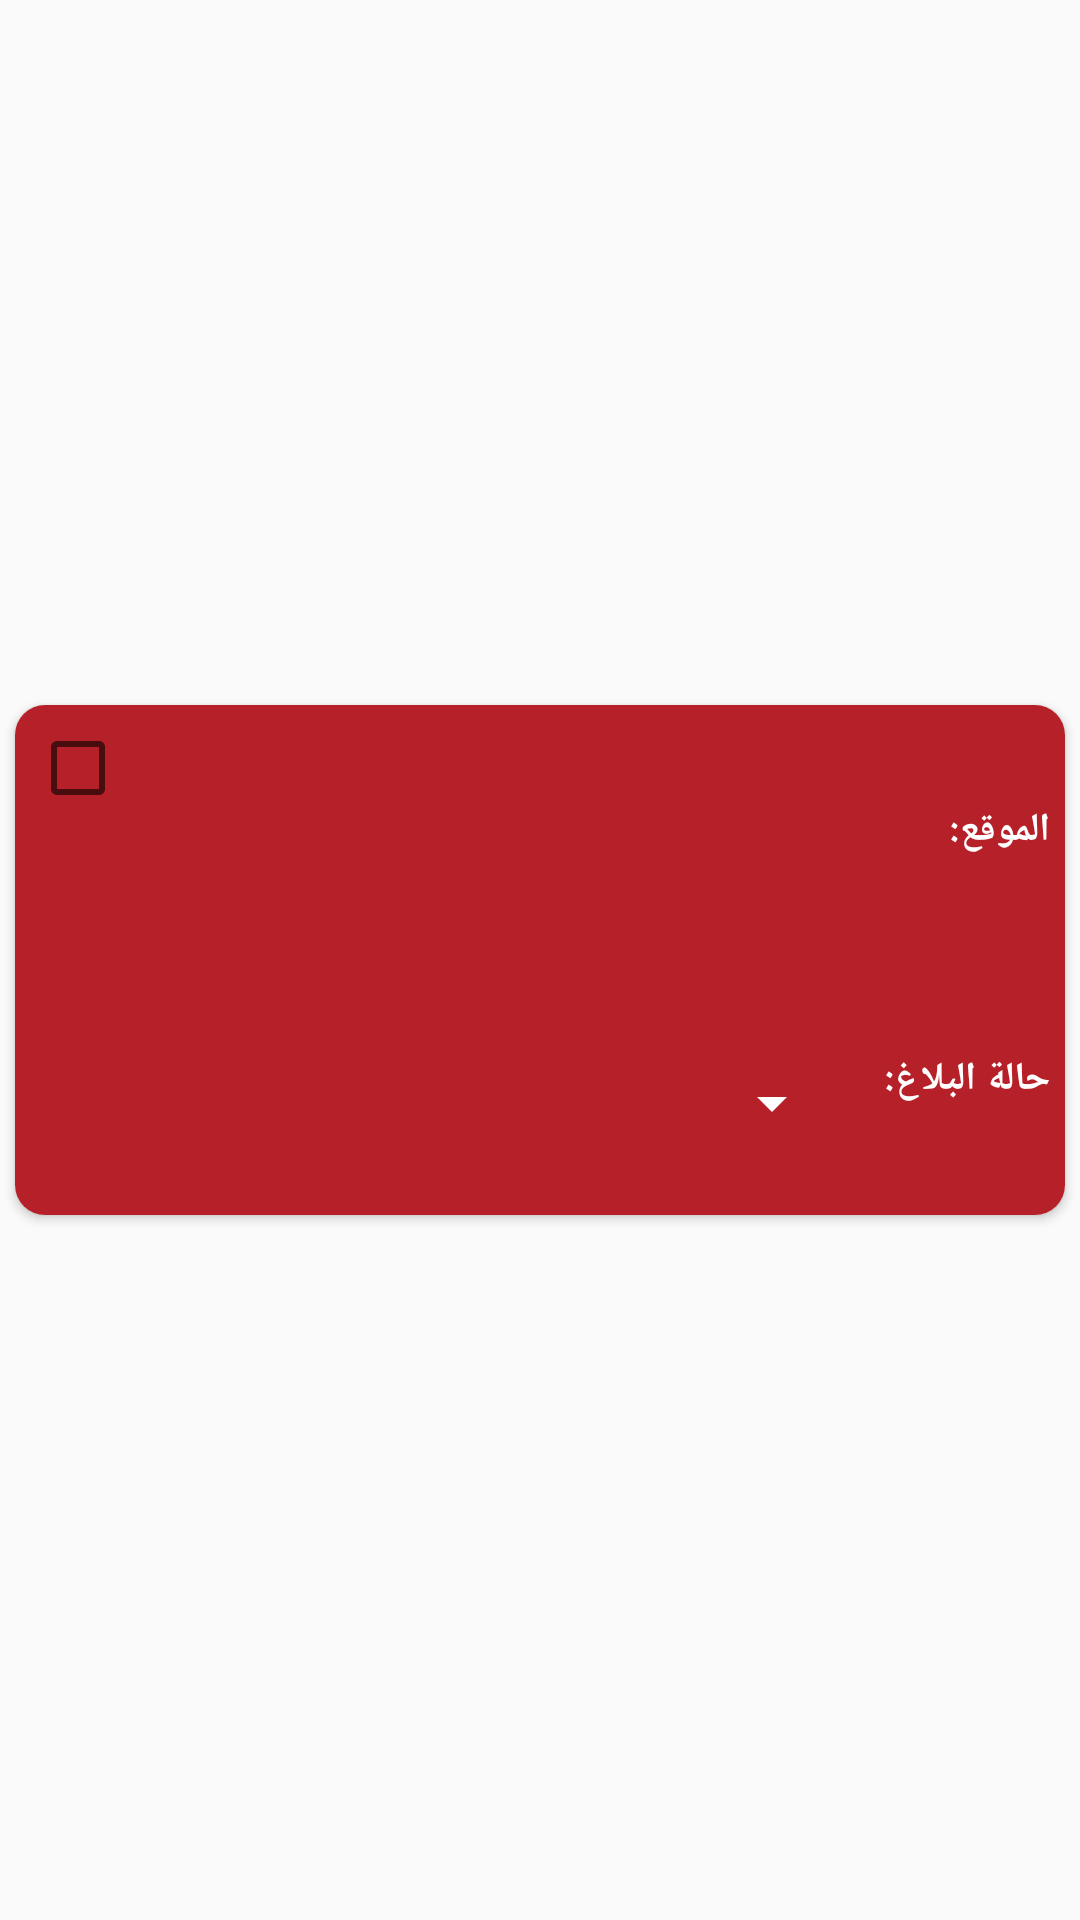

Here is an Android app screen rendered from its layout file. Give the layout XML and the strings, colors and styles it references.
<!-- AndroidManifest.xml: application theme Theme.AppCompat.Light.NoActionBar -->
<!-- res/layout/report_card.xml -->
<LinearLayout xmlns:android="http://schemas.android.com/apk/res/android"
    xmlns:card_view="http://schemas.android.com/apk/res-auto"
    android:layout_width="match_parent"
    android:layout_height="wrap_content">

    <android.support.v7.widget.CardView
        android:id="@+id/card_view"
        android:layout_width="match_parent"
        android:layout_height="170dp"
        android:layout_gravity="center"
        android:layout_margin="@dimen/card_margin"
        android:elevation="3dp"
        card_view:cardCornerRadius="10dp">

        <RelativeLayout
            android:layout_width="match_parent"
            android:layout_height="match_parent"
            android:background="@color/colorPrimaryRed">


            <TextView
                android:id="@+id/reportNo"
                android:layout_width="wrap_content"
                android:layout_height="wrap_content"
                android:layout_alignParentRight="true"
                android:textColor="@color/whitetext"
                android:layout_margin="5dp"
                android:textSize="13dp"
                android:textStyle="bold" />

            <android.support.v7.widget.AppCompatCheckBox
                android:id="@+id/selectcard"
                android:layout_width="wrap_content"
                android:layout_height="wrap_content"
                android:layout_alignLeft="@+id/reportstat1"
                android:layout_alignStart="@+id/reportstat1"
                android:layout_alignTop="@+id/reportNo"
                android:textColor="@color/whitetext"
                android:theme="@style/CheckBoxTheme" />


            <TextView
                android:id="@+id/reportLoc"
                android:layout_width="wrap_content"
                android:layout_height="wrap_content"
                android:layout_alignParentRight="true"
                android:layout_below="@+id/reportNo"
                android:textColor="@color/whitetext"
                android:layout_margin="5dp"
                android:text="الموقع: "
                android:textSize="13dp"
                android:textStyle="bold" />


            <TextView
                android:id="@+id/reportType"
                android:layout_width="wrap_content"
                android:layout_height="wrap_content"
                android:layout_alignParentRight="true"
                android:layout_below="@+id/reportLoc"
                android:textColor="@color/whitetext"
                android:textSize="13dp"
                android:layout_margin="5dp"
                android:textStyle="bold" />


            <TextView
                android:id="@+id/reportLevel"
                android:layout_width="wrap_content"
                android:layout_height="wrap_content"
                android:layout_alignParentRight="true"
                android:layout_below="@+id/reportType"
                android:layout_margin="5dp"
                android:textColor="@color/whitetext"
                android:textSize="13dp"
                android:textStyle="bold" />


            <TextView
                android:id="@+id/reportstat"
                android:layout_width="wrap_content"
                android:layout_height="wrap_content"
                android:layout_alignParentRight="true"
                android:layout_below="@+id/reportLevel"
                android:layout_margin="5dp"
                android:text="حالة البلاغ: "
                android:textSize="13dp"
                android:textColor="@color/whitetext"
                android:textStyle="bold" />

            <android.support.v7.widget.AppCompatSpinner
                android:id="@+id/reportstat1"
                android:layout_width="wrap_content"
                android:layout_height="wrap_content"
                android:layout_alignTop="@+id/reportstat"
                android:layout_marginEnd="39dp"
                android:layout_marginRight="39dp"
                android:layout_margin="5dp"
                android:textAlignment="center"
                android:layout_alignParentLeft="true"
                android:layout_toLeftOf="@+id/reportstat"
                android:backgroundTint="@color/whitetext" />


        </RelativeLayout>

    </android.support.v7.widget.CardView>

</LinearLayout>
<!-- resources referenced by this layout -->
<resources>
  <color name="colorPrimaryRed">#b62028</color>
  <color name="whitetext">#ffffff</color>
  <dimen name="card_margin">5dp</dimen>
  <style name="CheckBoxTheme" parent="Theme.AppCompat.Light.NoActionBar">
          <item name="android:textColorSecondary">@color/whitetext</item>
          <item name="colorAccent">@color/whitetext</item>
          <item name="colorControlNormal">@color/whitetext</item>
      </style>
</resources>
